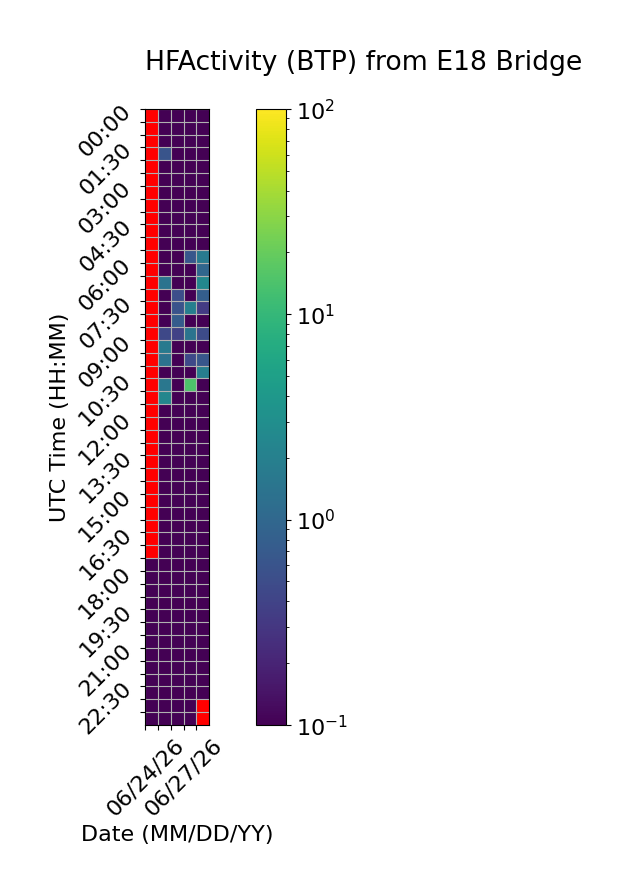

The table this chart was drawn from, first rows:
Time (UTC), 06/24/26, 06/25/26, 06/26/26, 06/27/26, 06/28/26
00:00, , 0.0, 0.0, 0.0, 0.0
00:30, , 0.0, 0.0, 0.0, 0.0
01:00, , 0.0, 0.0, 0.0, 0.0
01:30, , 0.5985, 0.0, 0.0, 0.0
02:00, , 0.0, 0.0, 0.0, 0.0
02:30, , 0.0, 0.0, 0.0, 0.0
03:00, , 0.0, 0.0, 0.0, 0.0
03:30, , 0.0, 0.0, 0.0, 0.0
04:00, , 0.0, 0.0, 0.0, 0.0
04:30, , 0.0, 0.0, 0.0, 0.0
05:00, , 0.0, 0.0, 0.0, 0.0
05:30, , 0.0, 0.0, 0.6553, 1.694
06:00, , 0.0, 0.0, 0.0, 0.9821
06:30, , 1.387, 0.0, 0.0, 2.45
07:00, , 0.0, 0.5218, 0.0, 0.7889
07:30, , 0.0, 0.59, 1.979, 0.3383
08:00, , 0.0, 0.749, 0.0, 0.0
08:30, , 0.4501, 0.3906, 1.442, 0.4802
09:00, , 1.722, 0.0, 0.0, 0.0
09:30, , 1.338, 0.0, 0.4606, 0.6308
10:00, , 0.0, 0.0, 0.0, 1.928
10:30, , 1.567, 0.0, 14.42, 0.0
11:00, , 2.352, 0.0, 0.0, 0.0
11:30, , 0.0, 0.0, 0.0, 0.0
12:00, , 0.0, 0.0, 0.0, 0.0
12:30, , 0.0, 0.0, 0.0, 0.0
13:00, , 0.0, 0.0, 0.0, 0.0
13:30, , 0.0, 0.0, 0.0, 0.0
14:00, , 0.0, 0.0, 0.0, 0.0
14:30, , 0.0, 0.0, 0.0, 0.0
15:00, , 0.0, 0.0, 0.0, 0.0
15:30, , 0.0, 0.0, 0.0, 0.0
16:00, , 0.0, 0.0, 0.0, 0.0
16:30, , 0.0, 0.0, 0.0, 0.0
17:00, , 0.0, 0.0, 0.0, 0.0
17:30, 0.0, 0.0, 0.0, 0.0, 0.0
18:00, 0.0, 0.0, 0.0, 0.0, 0.0
18:30, 0.0, 0.0, 0.0, 0.0, 0.0
19:00, 0.0, 0.0, 0.0, 0.0, 0.0
19:30, 0.0, 0.0, 0.0, 0.0, 0.0
20:00, 0.0, 0.0, 0.0, 0.0, 0.0
20:30, 0.0, 0.0, 0.0, 0.0, 0.0
21:00, 0.0, 0.0, 0.0, 0.0, 0.0
21:30, 0.0, 0.0, 0.0, 0.0, 0.0
22:00, 0.0, 0.0, 0.0, 0.0, 0.0
22:30, 0.0, 0.0, 0.0, 0.0, 0.0
23:00, 0.0, 0.0, 0.0, 0.0, 
23:30, 0.006056, 0.0, 0.0, 0.0, 
